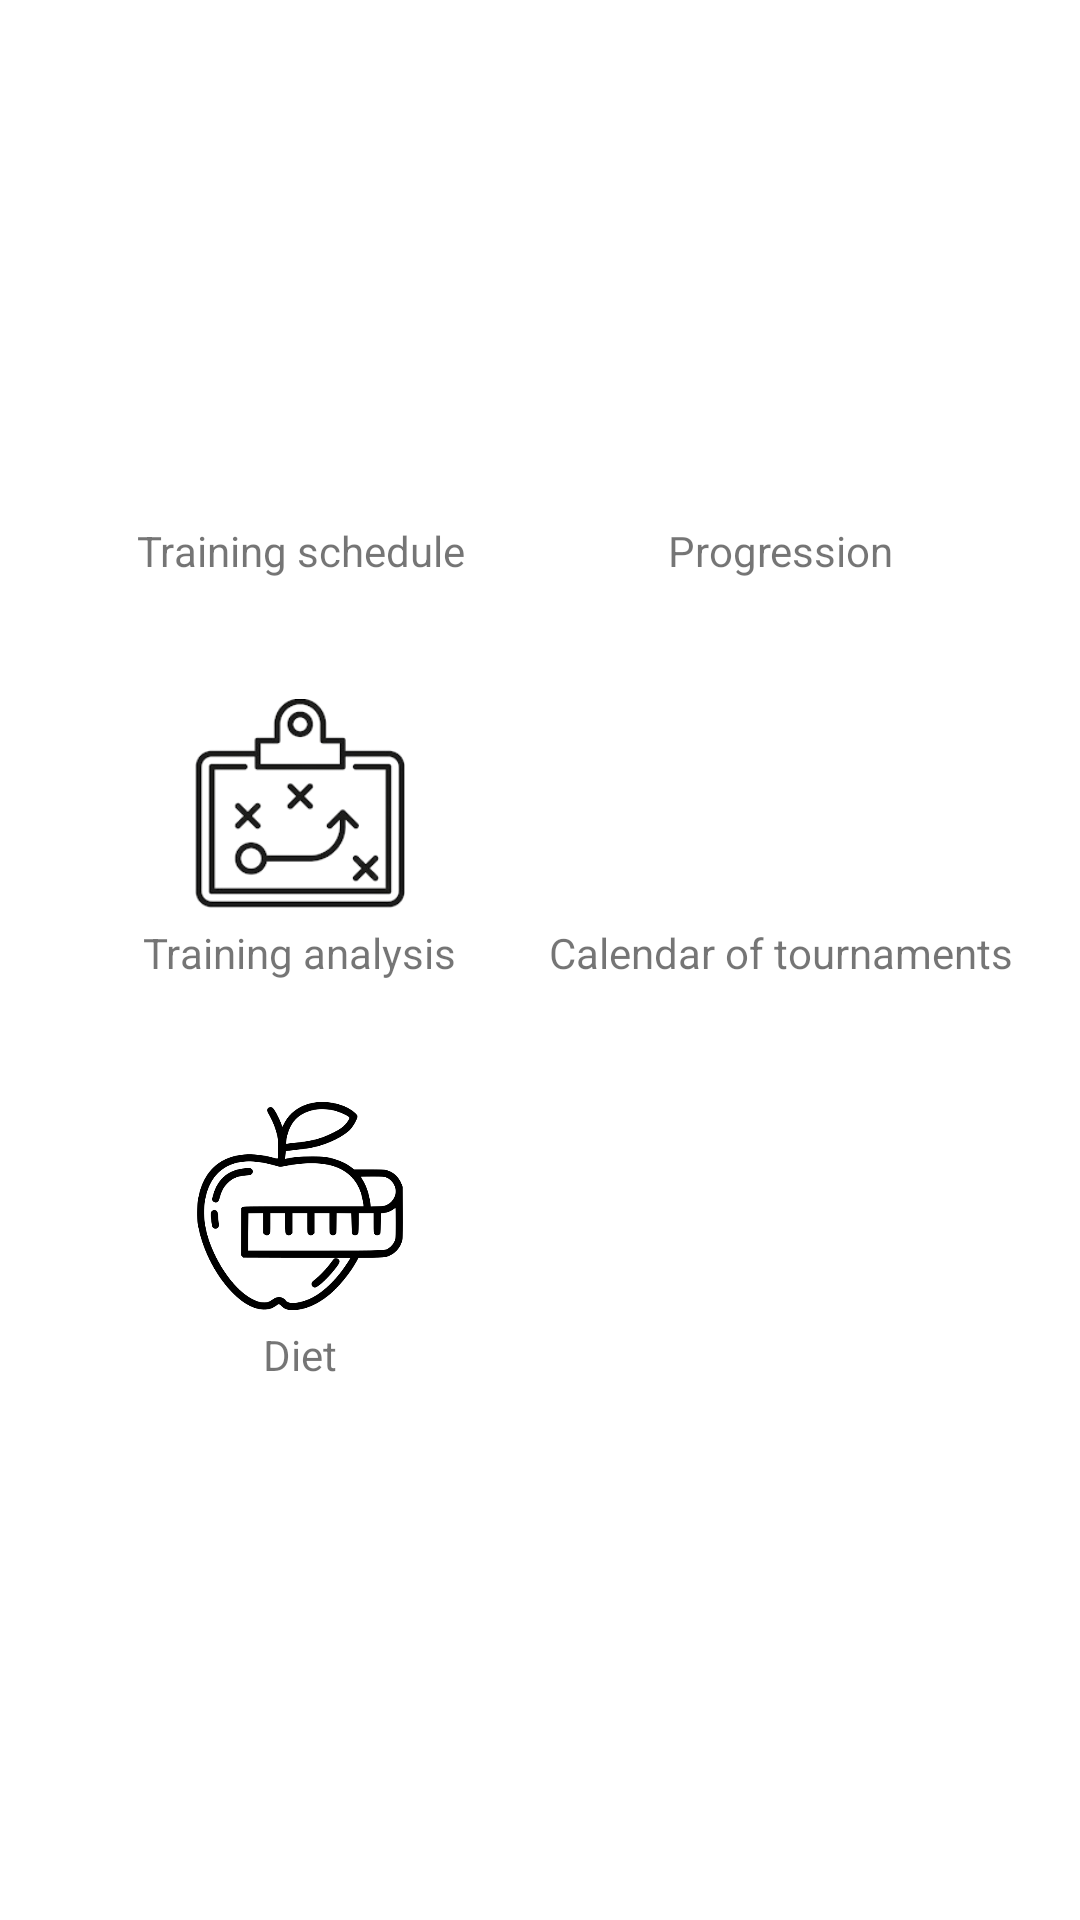

Layout XML and referenced resources for this Android screen:
<!-- AndroidManifest.xml: application theme Theme.MyApplication -->
<!-- res/layout/fragment_choose.xml -->
<?xml version="1.0" encoding="utf-8"?>
<LinearLayout xmlns:android="http://schemas.android.com/apk/res/android"
    android:layout_width="match_parent"
    android:layout_height="match_parent"
    android:orientation="vertical"
    android:gravity="center">

    <LinearLayout
        android:layout_width="match_parent"
        android:layout_height="wrap_content"
        android:orientation="horizontal"
        android:layout_marginEnd="20dp"
        android:layout_marginStart="20dp">

        <LinearLayout
            android:id="@+id/ch_schedule"
            android:layout_width="0dp"
            android:layout_height="wrap_content"
            android:layout_weight="1"
            android:gravity="center_horizontal"
            android:orientation="vertical">

            <ImageView
                android:layout_width="70dp"
                android:layout_height="70dp"
                android:contentDescription="@string/menu_schedule"
                android:scaleType="centerCrop"
                android:src="@drawable/ic_menu_calendar" />

            <TextView
                android:layout_width="wrap_content"
                android:layout_height="wrap_content"
                android:text="@string/menu_schedule"
                android:textAlignment="center"
                android:layout_marginTop="5dp"/>

        </LinearLayout>

        <LinearLayout
            android:id="@+id/ch_progress"
            android:layout_width="0dp"
            android:layout_height="wrap_content"
            android:layout_weight="1"
            android:gravity="center_horizontal"
            android:orientation="vertical">

            <ImageView
                android:layout_width="70dp"
                android:layout_height="70dp"
                android:contentDescription="@string/menu_progress"
                android:scaleType="centerCrop"
                android:src="@drawable/ic_menu_progress" />

            <TextView
                android:layout_width="wrap_content"
                android:layout_height="wrap_content"
                android:text="@string/menu_progress"
                android:textAlignment="center"
                android:layout_marginTop="5dp"/>

        </LinearLayout>

    </LinearLayout>

    <LinearLayout
        android:layout_width="match_parent"
        android:layout_height="wrap_content"
        android:orientation="horizontal"
        android:layout_marginTop="40dp"
        android:layout_marginEnd="20dp"
        android:layout_marginStart="20dp">

        <LinearLayout
            android:id="@+id/ch_analysis"
            android:layout_width="0dp"
            android:layout_height="wrap_content"
            android:layout_weight="1"
            android:gravity="center_horizontal"
            android:orientation="vertical">

            <ImageView
                android:layout_width="70dp"
                android:layout_height="70dp"
                android:contentDescription="@string/menu_analysis"
                android:scaleType="centerCrop"
                android:src="@drawable/ic_menu_analysis" />

            <TextView
                android:layout_width="wrap_content"
                android:layout_height="wrap_content"
                android:text="@string/menu_analysis"
                android:textAlignment="center"
                android:layout_marginTop="5dp"/>

        </LinearLayout>

        <LinearLayout
            android:id="@+id/ch_tournaments"
            android:layout_width="0dp"
            android:layout_height="wrap_content"
            android:layout_weight="1"
            android:gravity="center_horizontal"
            android:orientation="vertical">

            <ImageView
                android:layout_width="70dp"
                android:layout_height="70dp"
                android:contentDescription="@string/menu_tournaments"
                android:scaleType="centerCrop"
                android:src="@drawable/ic_menu_calendar" />

            <TextView
                android:layout_width="wrap_content"
                android:layout_height="wrap_content"
                android:text="@string/menu_tournaments"
                android:textAlignment="center"
                android:layout_marginTop="5dp"/>

        </LinearLayout>

    </LinearLayout>

    <LinearLayout
        android:layout_width="match_parent"
        android:layout_height="wrap_content"
        android:orientation="horizontal"
        android:layout_marginTop="40dp"
        android:layout_marginEnd="20dp"
        android:layout_marginStart="20dp"
        android:layout_marginBottom="80dp">

        <LinearLayout
            android:id="@+id/ch_diet"
            android:layout_width="0dp"
            android:layout_height="wrap_content"
            android:layout_weight="1"
            android:gravity="center_horizontal"
            android:orientation="vertical">

            <ImageView
                android:layout_width="70dp"
                android:layout_height="70dp"
                android:contentDescription="@string/menu_diet"
                android:scaleType="centerCrop"
                android:src="@drawable/ic_menu_diet" />

            <TextView
                android:layout_width="wrap_content"
                android:layout_height="wrap_content"
                android:text="@string/menu_diet"
                android:textAlignment="center"
                android:layout_marginTop="5dp"/>

        </LinearLayout>

        <LinearLayout
            android:layout_width="0dp"
            android:layout_height="wrap_content"
            android:layout_weight="1"
            android:gravity="center_horizontal"
            android:orientation="vertical">

            <ImageView
                android:layout_width="70dp"
                android:layout_height="70dp"
                android:scaleType="centerCrop" />

        </LinearLayout>

        <LinearLayout
            android:layout_width="0dp"
            android:layout_height="wrap_content"
            android:layout_weight="1"
            android:gravity="center_horizontal"
            android:orientation="vertical"
            android:visibility="gone">

            <ImageView
                android:layout_width="70dp"
                android:layout_height="70dp"
                android:contentDescription="@string/menu_home"
                android:scaleType="centerCrop" />

        </LinearLayout>

    </LinearLayout>

</LinearLayout>
<!-- resources referenced by this layout -->
<resources>
  <!-- drawable ic_menu_analysis: png bitmap (drawable, 18133 bytes) -->
  <!-- drawable ic_menu_diet: png bitmap (drawable, 20318 bytes) -->
  <string name="menu_analysis">Training analysis</string>
  <string name="menu_diet">Diet</string>
  <string name="menu_home">Home</string>
  <string name="menu_progress">Progression</string>
  <string name="menu_schedule">Training schedule</string>
  <string name="menu_tournaments">Calendar of tournaments</string>
  <style name="Theme.MyApplication" parent="Theme.MaterialComponents.DayNight.DarkActionBar">
          
          <item name="colorPrimary">@color/purple_500</item>
          <item name="colorPrimaryVariant">@color/purple_700</item>
          <item name="colorOnPrimary">@color/white</item>
          
          <item name="colorSecondary">@color/teal_200</item>
          <item name="colorSecondaryVariant">@color/teal_700</item>
          <item name="colorOnSecondary">@color/black</item>
          
          <item name="android:statusBarColor">@color/purple_500</item>
          
      </style>
  <color name="purple_500">#6A0020</color>
  <color name="purple_700">#FF3700B3</color>
  <color name="white">#FFFFFFFF</color>
  <color name="teal_200">#753F54</color>
  <color name="teal_700">#FF018786</color>
  <color name="black">#FF000000</color>
</resources>
